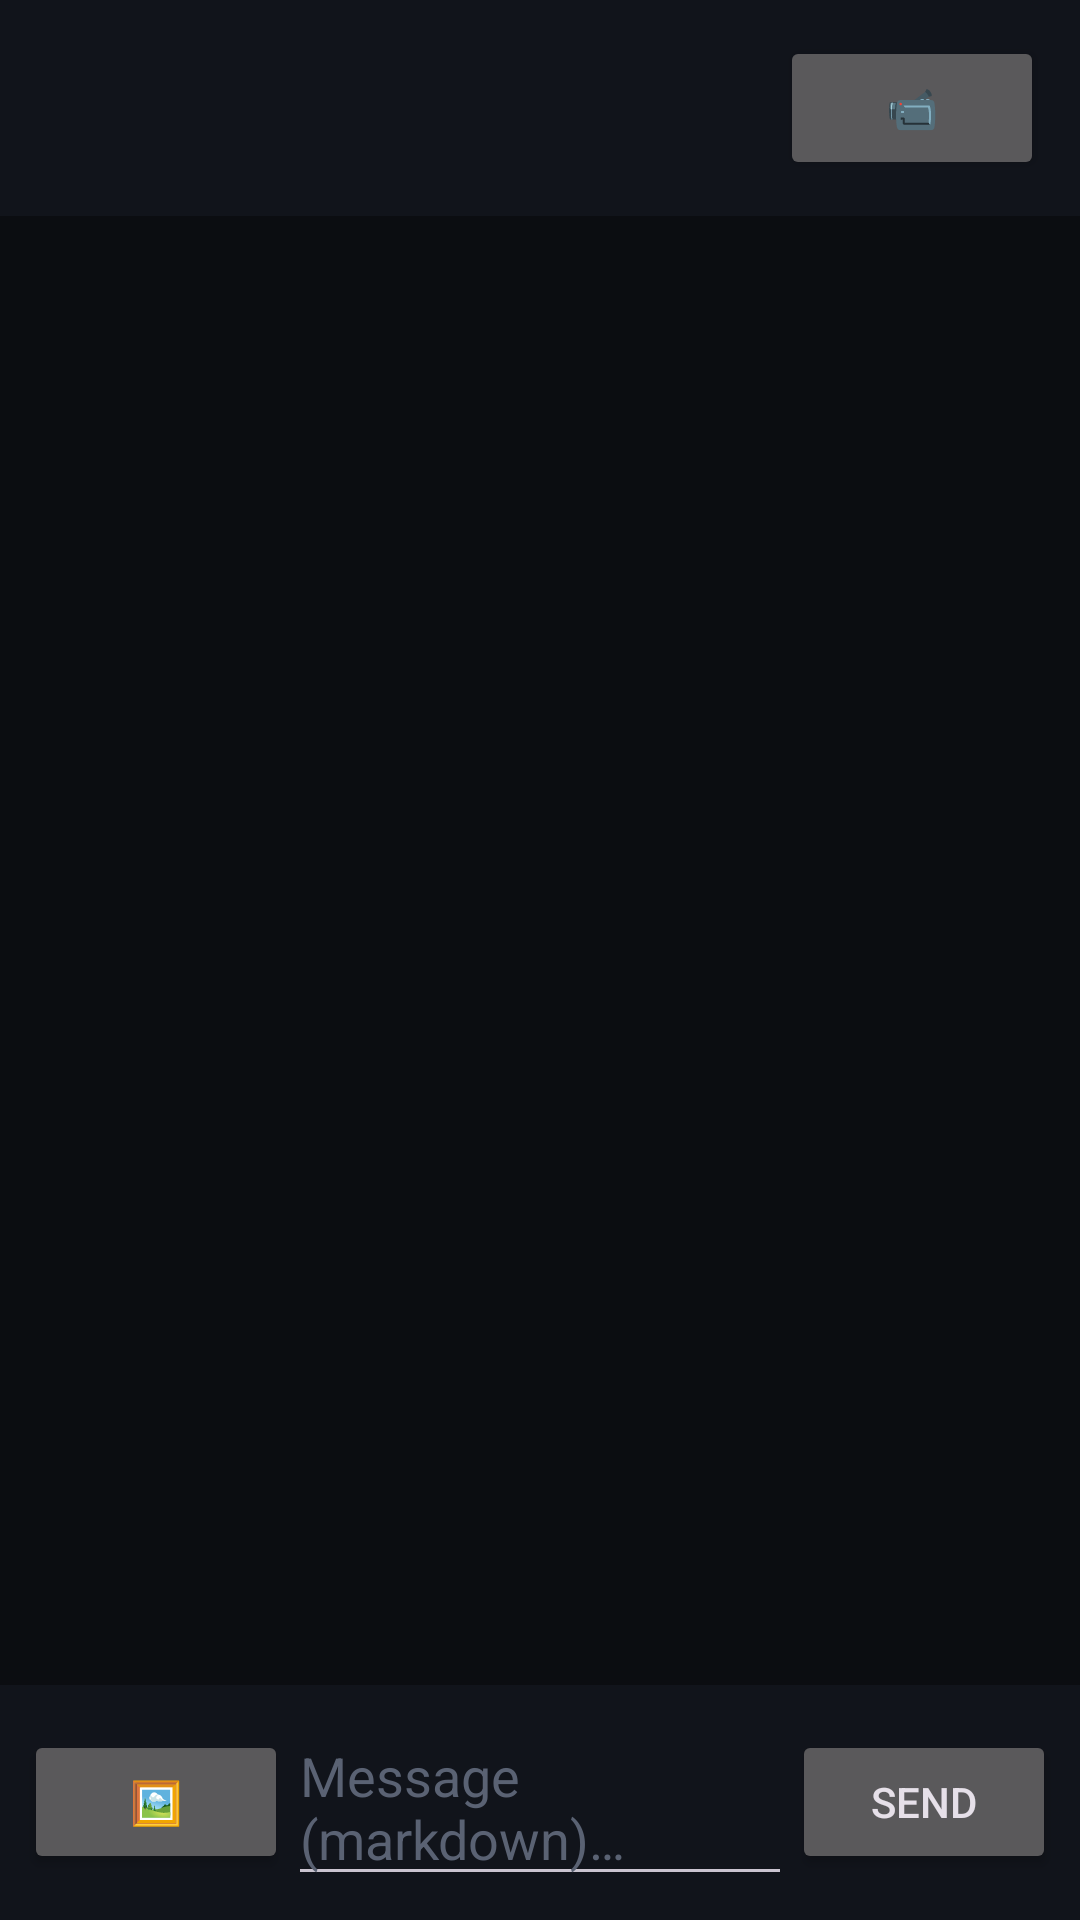

Layout XML and referenced resources for this Android screen:
<!-- AndroidManifest.xml: application theme Theme.TakeBack -->
<!-- res/layout/activity_chat.xml -->
<?xml version="1.0" encoding="utf-8"?>
<LinearLayout xmlns:android="http://schemas.android.com/apk/res/android"
    android:layout_width="match_parent"
    android:layout_height="match_parent"
    android:orientation="vertical"
    android:background="#0B0D11">

    <LinearLayout
        android:layout_width="match_parent"
        android:layout_height="wrap_content"
        android:orientation="horizontal"
        android:gravity="center_vertical"
        android:padding="12dp"
        android:background="#11141B">

        <View
            android:id="@+id/dot"
            android:layout_width="10dp"
            android:layout_height="10dp" />

        <TextView
            android:id="@+id/friendNick"
            android:layout_width="0dp"
            android:layout_height="wrap_content"
            android:layout_weight="1"
            android:paddingStart="10dp"
            android:paddingEnd="10dp"
            android:textColor="#E8EAF0"
            android:textSize="17sp"
            android:textStyle="bold" />

        <Button
            android:id="@+id/callBtn"
            android:layout_width="wrap_content"
            android:layout_height="wrap_content"
            android:text="📹" />
    </LinearLayout>

    <ScrollView
        android:id="@+id/scroll"
        android:layout_width="match_parent"
        android:layout_height="0dp"
        android:layout_weight="1"
        android:padding="10dp">

        <LinearLayout
            android:id="@+id/messages"
            android:layout_width="match_parent"
            android:layout_height="wrap_content"
            android:orientation="vertical" />
    </ScrollView>

    <LinearLayout
        android:id="@+id/replyBar"
        android:layout_width="match_parent"
        android:layout_height="wrap_content"
        android:orientation="horizontal"
        android:gravity="center_vertical"
        android:visibility="gone"
        android:padding="8dp"
        android:background="#0E1117">

        <TextView
            android:id="@+id/replyBarText"
            android:layout_width="0dp"
            android:layout_height="wrap_content"
            android:layout_weight="1"
            android:textColor="#8A93A6"
            android:textSize="13sp"
            android:maxLines="1"
            android:ellipsize="end" />

        <Button
            android:id="@+id/replyCancel"
            style="?android:attr/buttonStyleSmall"
            android:layout_width="wrap_content"
            android:layout_height="wrap_content"
            android:text="✕" />
    </LinearLayout>

    <LinearLayout
        android:layout_width="match_parent"
        android:layout_height="wrap_content"
        android:orientation="horizontal"
        android:gravity="center_vertical"
        android:padding="8dp"
        android:background="#11141B">

        <Button
            android:id="@+id/imgBtn"
            android:layout_width="wrap_content"
            android:layout_height="wrap_content"
            android:text="🖼️" />

        <EditText
            android:id="@+id/input"
            android:layout_width="0dp"
            android:layout_height="wrap_content"
            android:layout_weight="1"
            android:hint="@string/message_hint"
            android:textColor="#E8EAF0"
            android:textColorHint="#5A6273"
            android:inputType="textMultiLine|textCapSentences"
            android:maxLines="4"
            android:importantForAutofill="no" />

        <Button
            android:id="@+id/sendBtn"
            android:layout_width="wrap_content"
            android:layout_height="wrap_content"
            android:text="@string/send" />
    </LinearLayout>
</LinearLayout>
<!-- resources referenced by this layout -->
<resources>
  <string name="message_hint">Message (markdown)…</string>
  <string name="send">Send</string>
  <style name="Theme.TakeBack" parent="Theme.Material3.Dark.NoActionBar">
          <item name="colorPrimary">@color/tb_accent</item>
          <item name="colorOnPrimary">@color/white</item>
          <item name="colorSecondary">@color/tb_accent</item>
          <item name="android:colorBackground">@color/tb_bg</item>
          <item name="colorSurface">@color/tb_panel</item>
          <item name="colorOnSurface">@color/tb_text</item>
          <item name="colorOnBackground">@color/tb_text</item>
          <item name="android:statusBarColor">@color/tb_panel</item>
          <item name="android:windowBackground">@color/tb_bg</item>
          <item name="materialButtonStyle">@style/TbButton</item>
      </style>
  <color name="tb_accent">#5B8CFF</color>
  <color name="white">#FFFFFF</color>
  <color name="tb_bg">#0B0D11</color>
  <color name="tb_panel">#11141B</color>
  <color name="tb_text">#E8EAF0</color>
  <style name="TbButton" parent="Widget.Material3.Button">
          <item name="cornerRadius">10dp</item>
          <item name="backgroundTint">@color/tb_accent</item>
          <item name="android:textColor">@color/white</item>
          <item name="android:textAllCaps">false</item>
          <item name="android:letterSpacing">0</item>
      </style>
</resources>
